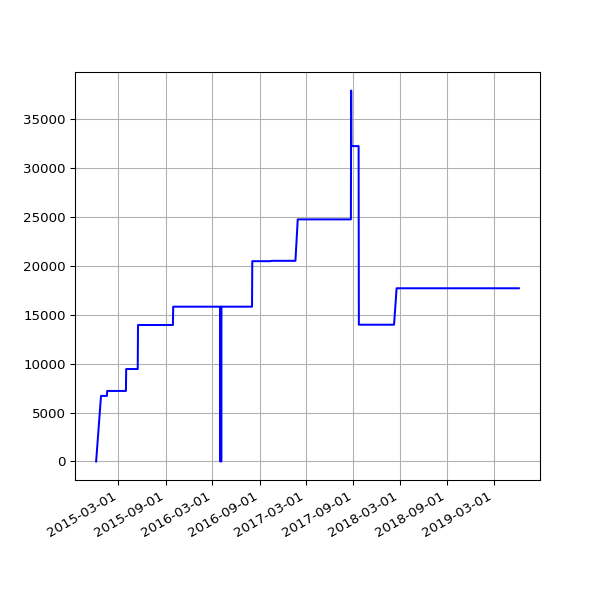

The data file committed next to this chart (first rows):
date, value
2014-12-04 02:39:05 +0000, 0
2014-12-23 02:08:53 +0000, 6698
2014-12-24 02:12:21 +0000, 6698
2014-12-25 06:47:47 +0000, 6698
2014-12-26 02:17:30 +0000, 6698
2014-12-27 02:12:03 +0000, 6698
2014-12-28 02:11:49 +0000, 6698
2014-12-29 02:08:04 +0000, 6698
2014-12-30 02:11:03 +0000, 6698
2014-12-31 02:24:22 +0000, 6698
2015-01-01 02:06:34 +0000, 6698
2015-01-02 02:06:32 +0000, 6698
2015-01-03 02:12:22 +0000, 6698
2015-01-04 02:09:42 +0000, 6698
2015-01-05 02:14:23 +0000, 6698
2015-01-06 02:25:53 +0000, 6698
2015-01-07 02:24:04 +0000, 6698
2015-01-08 02:15:51 +0000, 6698
2015-01-09 02:19:20 +0000, 6698
2015-01-10 02:08:34 +0000, 6698
2015-01-11 02:10:14 +0000, 6698
2015-01-12 02:09:15 +0000, 6698
2015-01-13 02:26:54 +0000, 6698
2015-01-14 02:25:05 +0000, 6698
2015-01-15 02:17:41 +0000, 6698
2015-01-16 02:45:10 +0000, 7203
2015-01-17 02:23:33 +0000, 7203
2015-01-18 02:24:16 +0000, 7203
2015-01-19 02:28:33 +0000, 7203
2015-01-20 02:29:20 +0000, 7203
2015-01-21 02:29:20 +0000, 7203
2015-01-22 02:24:08 +0000, 7203
2015-01-23 02:28:52 +0000, 7203
2015-01-24 02:21:55 +0000, 7203
2015-01-25 02:19:33 +0000, 7203
2015-01-26 02:23:29 +0000, 7203
2015-01-27 02:39:09 +0000, 7203
2015-01-28 02:31:51 +0000, 7203
2015-01-29 02:35:26 +0000, 7203
2015-01-30 04:38:45 +0000, 7203
2015-01-31 02:20:09 +0000, 7203
2015-02-01 02:18:26 +0000, 7203
2015-02-02 02:23:17 +0000, 7203
2015-02-03 02:35:02 +0000, 7203
2015-02-04 02:22:32 +0000, 7203
2015-02-05 02:23:09 +0000, 7203
2015-02-06 02:22:13 +0000, 7203
2015-02-07 02:06:23 +0000, 7203
2015-02-08 02:03:34 +0000, 7203
2015-02-09 02:21:09 +0000, 7203
2015-02-10 02:35:33 +0000, 7203
2015-02-11 02:01:42 +0000, 7203
2015-02-12 03:08:40 +0000, 7203
2015-02-13 02:10:34 +0000, 7203
2015-02-14 02:06:14 +0000, 7203
2015-02-15 02:04:16 +0000, 7203
2015-02-16 02:23:09 +0000, 7203
2015-02-17 02:26:02 +0000, 7203
2015-02-18 02:32:52 +0000, 7203
2015-02-19 02:39:30 +0000, 7203
... 1,056 more rows
